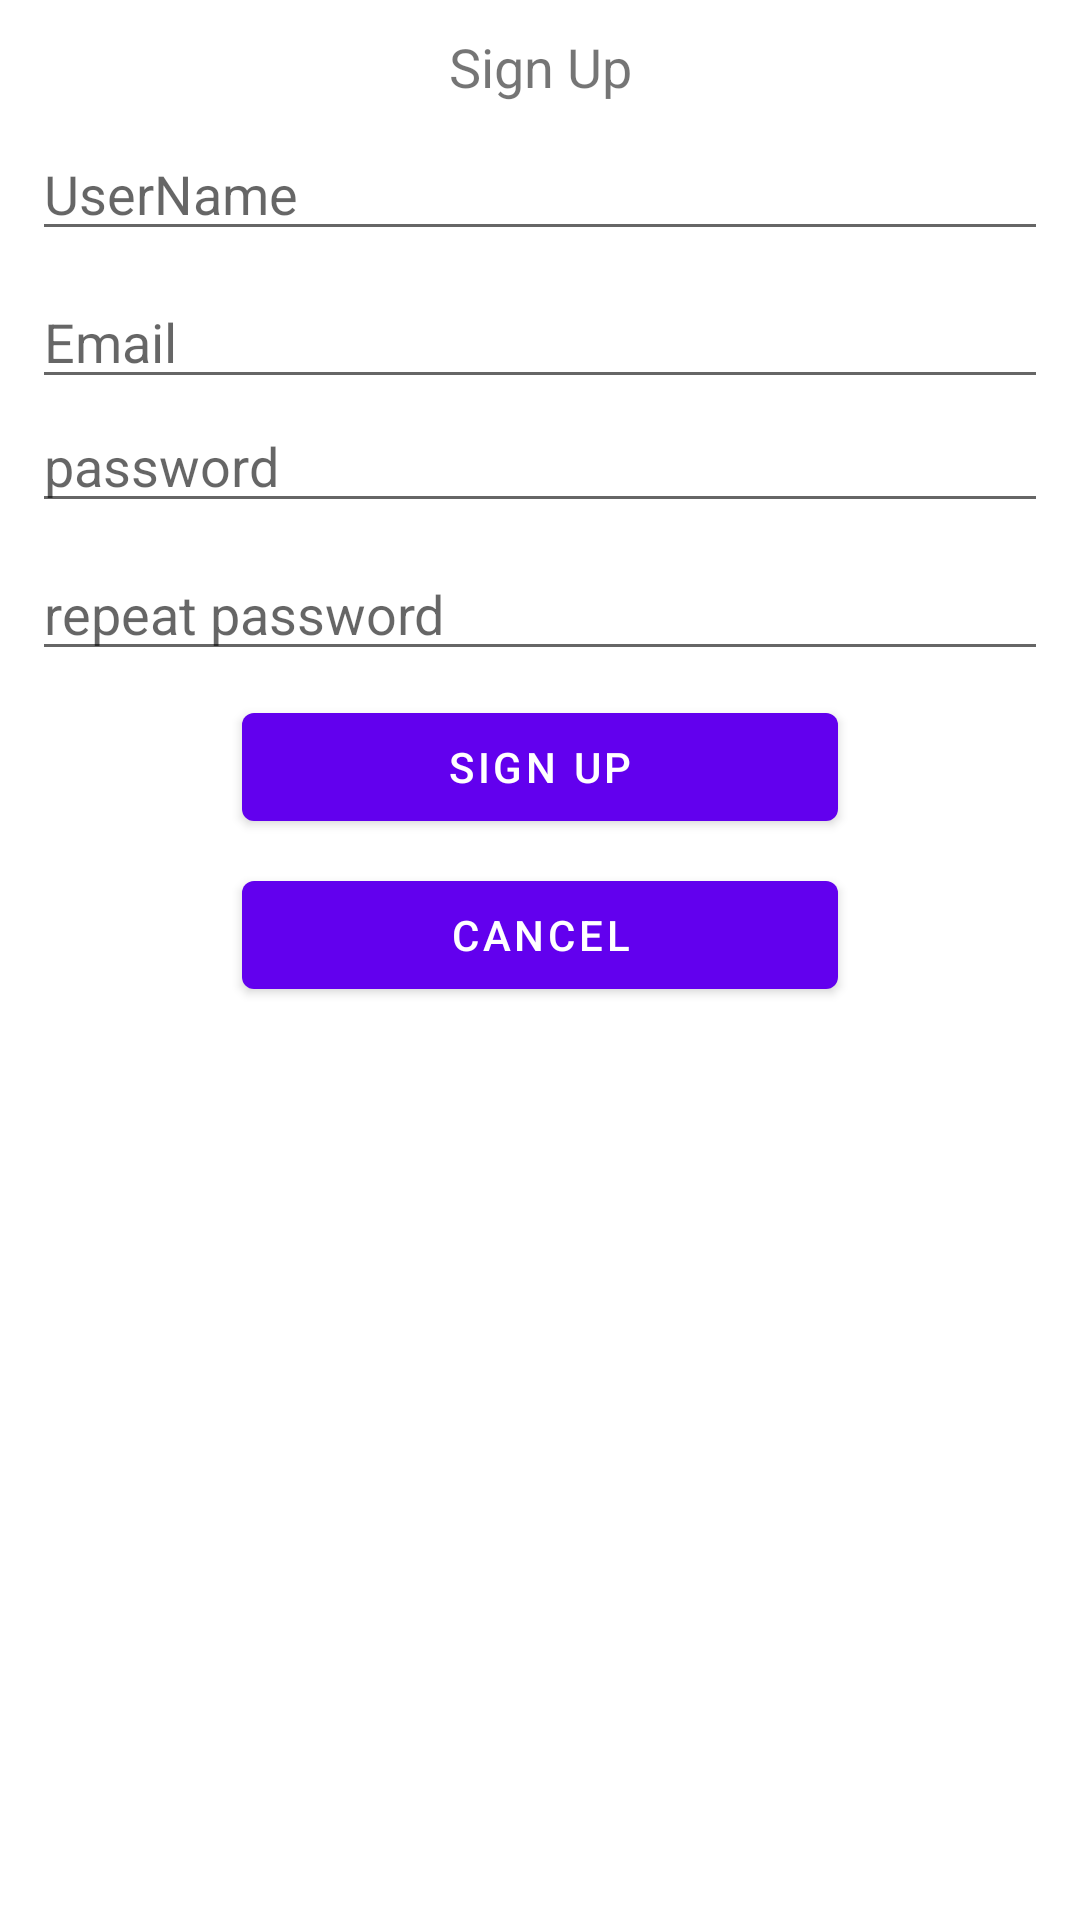

This screen was rendered from an Android layout file. Write that file and the resources it references.
<!-- AndroidManifest.xml: application theme AppTheme -->
<!-- res/layout/activity_sign_up.xml -->
<?xml version="1.0" encoding="utf-8"?>
<ScrollView


    xmlns:android="http://schemas.android.com/apk/res/android"
    xmlns:app="http://schemas.android.com/apk/res-auto"
    xmlns:tools="http://schemas.android.com/tools"
    android:layout_width="match_parent"
    android:layout_height="match_parent"
    tools:context=".activities.SignUpActivity">

    <androidx.constraintlayout.widget.ConstraintLayout
        android:layout_width="match_parent"
        android:layout_height="match_parent"
        android:minHeight="300dp" >

        <androidx.constraintlayout.widget.Guideline
            android:id="@+id/guideline4"
            android:layout_width="wrap_content"
            android:layout_height="wrap_content"
            android:orientation="horizontal"
            app:layout_constraintGuide_percent="0.03" />

        <androidx.constraintlayout.widget.Guideline
            android:id="@+id/guideline5"
            android:layout_width="wrap_content"
            android:layout_height="wrap_content"
            android:orientation="vertical"
            app:layout_constraintGuide_percent="0.03" />

        <androidx.constraintlayout.widget.Guideline
            android:id="@+id/guideline15"
            android:layout_width="wrap_content"
            android:layout_height="wrap_content"
            android:orientation="vertical"
            app:layout_constraintGuide_percent="0.97" />

        <TextView
            android:id="@+id/textView3"
            android:layout_width="wrap_content"
            android:layout_height="wrap_content"
            android:text="Sign Up"
            android:textSize="18sp"
            app:layout_constraintEnd_toStartOf="@+id/guideline15"
            app:layout_constraintStart_toStartOf="@+id/guideline5"
            app:layout_constraintTop_toTopOf="@+id/guideline4" />

        <EditText
            android:id="@+id/userNameEditText"
            android:layout_width="0dp"
            android:layout_height="wrap_content"
            android:layout_marginTop="8dp"
            android:ems="10"
            android:hint="UserName"
            android:inputType="textPersonName"
            app:layout_constraintEnd_toStartOf="@+id/guideline15"
            app:layout_constraintStart_toStartOf="@+id/guideline5"
            app:layout_constraintTop_toBottomOf="@+id/textView3" />

        <EditText
            android:id="@+id/editText2"
            android:layout_width="0dp"
            android:layout_height="wrap_content"
            android:layout_marginTop="8dp"
            android:ems="10"
            android:hint="Email"
            android:inputType="textEmailAddress"
            app:layout_constraintEnd_toStartOf="@+id/guideline15"
            app:layout_constraintStart_toStartOf="@+id/guideline5"
            app:layout_constraintTop_toBottomOf="@+id/userNameEditText" />

        <EditText
            android:id="@+id/passwordEditText"
            android:layout_width="0dp"
            android:layout_height="wrap_content"
            android:ems="10"
            android:hint="password"
            android:inputType="textPassword"
            app:layout_constraintEnd_toStartOf="@+id/guideline15"
            app:layout_constraintStart_toStartOf="@+id/guideline5"
            app:layout_constraintTop_toBottomOf="@+id/editText2" />

        <EditText
            android:id="@+id/repeatPasswordEditText"
            android:layout_width="0dp"
            android:layout_height="wrap_content"
            android:layout_marginTop="8dp"
            android:ems="10"
            android:hint="repeat password"
            android:inputType="textPassword"
            app:layout_constraintEnd_toStartOf="@+id/guideline15"
            app:layout_constraintStart_toStartOf="@+id/guideline5"
            app:layout_constraintTop_toBottomOf="@+id/passwordEditText" />

        <Button
            android:id="@+id/signUpButton"
            android:layout_width="0dp"
            android:layout_height="wrap_content"
            android:layout_marginStart="70dp"
            android:layout_marginTop="8dp"
            android:layout_marginEnd="70dp"
            android:text="Sign Up"
            app:layout_constraintEnd_toStartOf="@+id/guideline15"
            app:layout_constraintStart_toStartOf="@+id/guideline5"
            app:layout_constraintTop_toBottomOf="@+id/repeatPasswordEditText"
            />

        <Button
            android:id="@+id/cancelButton"
            android:layout_width="0dp"
            android:layout_height="wrap_content"
            android:layout_marginStart="70dp"
            android:layout_marginTop="8dp"
            android:layout_marginEnd="70dp"
            android:text="Cancel"
            app:layout_constraintEnd_toStartOf="@+id/guideline15"
            app:layout_constraintHorizontal_bias="0.502"
            app:layout_constraintStart_toStartOf="@+id/guideline5"
            app:layout_constraintTop_toBottomOf="@+id/signUpButton" />

    </androidx.constraintlayout.widget.ConstraintLayout>
</ScrollView>
<!-- resources referenced by this layout -->
<resources>
  <style name="AppTheme" parent="Theme.MaterialComponents.Light.DarkActionBar">
          
          <item name="colorPrimary">@color/colorPrimary</item>
          <item name="colorPrimaryDark">@color/colorPrimaryDark</item>
          <item name="colorAccent">@color/colorAccent</item>
      </style>
  <!-- not gathered from this repository: default colours our renderer supplied (Android Studio template values) -->
  <color name="colorPrimary">#FF6200EE</color>
  <color name="colorPrimaryDark">#FF3700B3</color>
  <color name="colorAccent">#FF03DAC5</color>
</resources>
